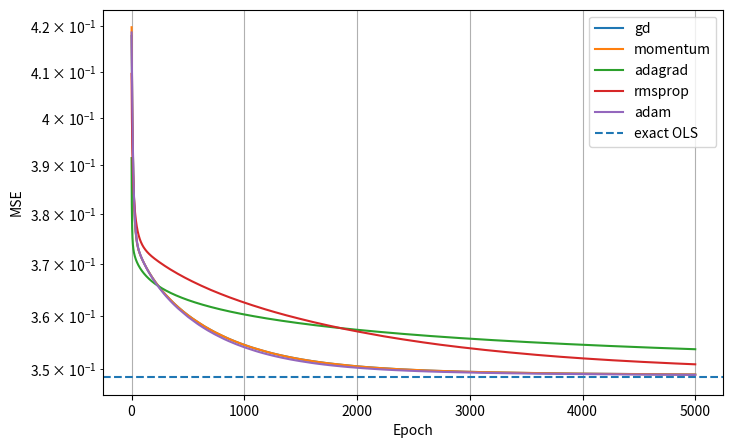

Here is the Python script that generated this plot:
import numpy as np
import matplotlib.pyplot as plt

def runge(x):
    return 1.0 / (1.0 + 25.0 * x**2)

# ------------------------------------------------------------
# Your data function
# ------------------------------------------------------------

def exercise_data(n=100, degree=2, sigma=0.5, seed=2026):
    """Standardised polynomial design matrix (no intercept column)
    and centred targets."""

    rng = np.random.default_rng(seed)

    x = np.sort(rng.uniform(-1, 1, n))
    y = runge(x) + rng.normal(0, sigma, n)

    X = np.column_stack([x**k for k in range(1, degree + 1)])

    X_norm = (X - X.mean(axis=0)) / X.std(axis=0)

    return X_norm, y - y.mean()


# ------------------------------------------------------------
# Make shuffled minibatches
# ------------------------------------------------------------

def make_batches(n, batch_size, rng):
    """Shuffle the data and split it into minibatches."""

    indices = rng.permutation(n)

    return [
        indices[i:i + batch_size]
        for i in range(0, n, batch_size)
    ]


# ------------------------------------------------------------
# Analytical OLS solution
# ------------------------------------------------------------

def ols_closed_form(X, y):
    """Exact OLS solution."""

    return np.linalg.lstsq(X, y, rcond=None)[0]


# ------------------------------------------------------------
# SGD with different optimizers
# ------------------------------------------------------------

def sgd_ols(
    X,
    y,
    method="gd",
    batch_size=5,
    gamma=0.001,
    n_epochs=1000,
    beta=0.9,
    beta1=0.9,
    beta2=0.999,
    eps=1e-8,
    seed=2026
):
    """
    Minibatch stochastic gradient descent for OLS.

    method:
        "gd"        - plain gradient descent
        "momentum"  - momentum
        "adagrad"   - AdaGrad
        "rmsprop"   - RMSProp
        "adam"      - Adam

    Returns:
        theta
        history
    """

    n, p = X.shape

    rng = np.random.default_rng(seed)

    # Initial parameters
    theta = np.zeros(p)

    # Optimizer states
    momentum = np.zeros(p)
    first_moment = np.zeros(p)
    second_moment = np.zeros(p)

    # Adam update counter
    t = 0

    # Store the full-data loss once per epoch
    history = np.empty(n_epochs)

    for epoch in range(n_epochs):

        batches = make_batches(n, batch_size, rng)

        for indices in batches:

            Xb = X[indices]
            yb = y[indices]

            # ------------------------------------------------
            # Gradient of MSE:
            #
            # L = 1/m sum (X theta - y)^2
            #
            # grad L = 2/m X^T(X theta - y)
            # ------------------------------------------------

            residual = Xb @ theta - yb

            gradient = (
                2 / len(indices)
                * Xb.T @ residual
            )

            # ------------------------------------------------
            # Plain gradient descent
            # ------------------------------------------------

            if method == "gd":

                theta -= gamma * gradient

            # ------------------------------------------------
            # Momentum
            # ------------------------------------------------

            elif method == "momentum":

                momentum = (
                    beta * momentum
                    + (1 - beta) * gradient
                )

                theta -= gamma * momentum

            # ------------------------------------------------
            # AdaGrad
            # ------------------------------------------------

            elif method == "adagrad":

                second_moment += gradient**2

                theta -= (
                    gamma
                    * gradient
                    / (np.sqrt(second_moment) + eps)
                )

            # ------------------------------------------------
            # RMSProp
            # ------------------------------------------------

            elif method == "rmsprop":

                second_moment = (
                    beta * second_moment
                    + (1 - beta) * gradient**2
                )

                theta -= (
                    gamma
                    * gradient
                    / (np.sqrt(second_moment) + eps)
                )

            # ------------------------------------------------
            # Adam
            # ------------------------------------------------

            elif method == "adam":

                t += 1

                first_moment = (
                    beta1 * first_moment
                    + (1 - beta1) * gradient
                )

                second_moment = (
                    beta2 * second_moment
                    + (1 - beta2) * gradient**2
                )

                # Bias correction
                first_corrected = (
                    first_moment
                    / (1 - beta1**t)
                )

                second_corrected = (
                    second_moment
                    / (1 - beta2**t)
                )

                theta -= (
                    gamma
                    * first_corrected
                    / (np.sqrt(second_corrected) + eps)
                )

            else:
                raise ValueError(
                    "method must be one of: "
                    "'gd', 'momentum', 'adagrad', "
                    "'rmsprop', 'adam'"
                )

        # Full-data loss after this epoch
        history[epoch] = np.mean(
            (X @ theta - y)**2
        )

    return theta, history


# ------------------------------------------------------------
# Generate data
# ------------------------------------------------------------

X, y = exercise_data(
    n=100,
    degree=5,
    sigma=0.5,
    seed=2026
)


# ------------------------------------------------------------
# Exact analytical solution
# ------------------------------------------------------------

theta_exact = ols_closed_form(X, y)

loss_exact = np.mean(
    (X @ theta_exact - y)**2
)

print("Exact OLS theta:")
print(theta_exact)

print("\nExact OLS loss:")
print(loss_exact)


# ------------------------------------------------------------
# Test all five methods
# ------------------------------------------------------------

settings = {
    "gd": {
        "gamma": 0.0005
    },

    "momentum": {
        "gamma": 0.0005,
        "beta": 0.9
    },

    "adagrad": {
        "gamma": 0.01
    },

    "rmsprop": {
        "gamma": 0.0001,
        "beta": 0.999
    },

    "adam": {
        "gamma": 0.0003,
        "beta1": 0.9,
        "beta2": 0.999
    }
}


results = {}


for method, params in settings.items():

    theta, history = sgd_ols(
        X,
        y,
        method=method,
        batch_size=5,
        n_epochs=5000,
        seed=2026,
        **params
    )

    parameter_error = np.linalg.norm(
        theta - theta_exact
    )

    loss_error = history[-1] - loss_exact

    results[method] = {
        "theta": theta,
        "history": history,
        "parameter_error": parameter_error,
        "loss_error": loss_error
    }

    print("\n", method)
    print("theta =", theta)
    print("parameter error =", parameter_error)
    print("loss =", history[-1])
    print("loss error =", loss_error)


# ------------------------------------------------------------
# Plot convergence
# ------------------------------------------------------------

plt.figure(figsize=(8, 5))

for method in settings:

    plt.plot(
        results[method]["history"],
        label=method
    )

plt.axhline(
    loss_exact,
    linestyle="--",
    label="exact OLS"
)

plt.xlabel("Epoch")
plt.ylabel("MSE")
plt.yscale("log")
plt.legend()
plt.grid()
plt.show()
